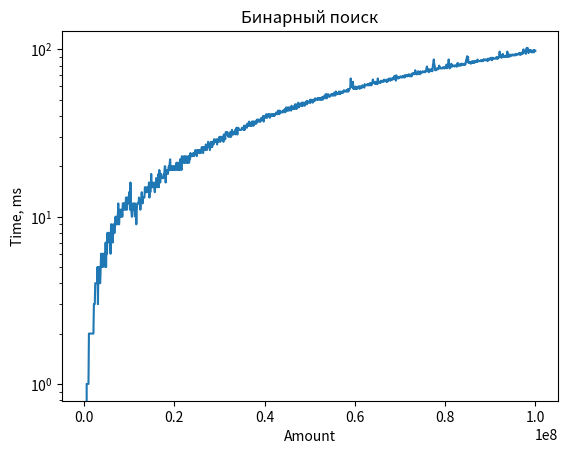

The matplotlib source for this figure:
import matplotlib.pyplot as plt

plt.title("Бинарный поиск")
x = [100000, 200000, 300000, 400000, 500000, 600000, 700000, 800000, 900000, 1000000, 1100000, 1200000, 1300000, 1400000, 1500000, 1600000, 1700000, 1800000, 1900000, 2000000, 2100000, 2200000, 2300000, 2400000, 2500000, 2600000, 2700000, 2800000, 2900000, 3000000, 3100000, 3200000, 3300000, 3400000, 3500000, 3600000, 3700000, 3800000, 3900000, 4000000, 4100000, 4200000, 4300000, 4400000, 4500000, 4600000, 4700000, 4800000, 4900000, 5000000, 5100000, 5200000, 5300000, 5400000, 5500000, 5600000, 5700000, 5800000, 5900000, 6000000, 6100000, 6200000, 6300000, 6400000, 6500000, 6600000, 6700000, 6800000, 6900000, 7000000, 7100000, 7200000, 7300000, 7400000, 7500000, 7600000, 7700000, 7800000, 7900000, 8000000, 8100000, 8200000, 8300000, 8400000, 8500000, 8600000, 8700000, 8800000, 8900000, 9000000, 9100000, 9200000, 9300000, 9400000, 9500000, 9600000, 9700000, 9800000, 9900000, 10000000, 10100000, 10200000, 10300000, 10400000, 10500000, 10600000, 10700000, 10800000, 10900000, 11000000, 11100000, 11200000, 11300000, 11400000, 11500000, 11600000, 11700000, 11800000, 11900000, 12000000, 12100000, 12200000, 12300000, 12400000, 12500000, 12600000, 12700000, 12800000, 12900000, 13000000, 13100000, 13200000, 13300000, 13400000, 13500000, 13600000, 13700000, 13800000, 13900000, 14000000, 14100000, 14200000, 14300000, 14400000, 14500000, 14600000, 14700000, 14800000, 14900000, 15000000, 15100000, 15200000, 15300000, 15400000, 15500000, 15600000, 15700000, 15800000, 15900000, 16000000, 16100000, 16200000, 16300000, 16400000, 16500000, 16600000, 16700000, 16800000, 16900000, 17000000, 17100000, 17200000, 17300000, 17400000, 17500000, 17600000, 17700000, 17800000, 17900000, 18000000, 18100000, 18200000, 18300000, 18400000, 18500000, 18600000, 18700000, 18800000, 18900000, 19000000, 19100000, 19200000, 19300000, 19400000, 19500000, 19600000, 19700000, 19800000, 19900000, 20000000, 20100000, 20200000, 20300000, 20400000, 20500000, 20600000, 20700000, 20800000, 20900000, 21000000, 21100000, 21200000, 21300000, 21400000, 21500000, 21600000, 21700000, 21800000, 21900000, 22000000, 22100000, 22200000, 22300000, 22400000, 22500000, 22600000, 22700000, 22800000, 22900000, 23000000, 23100000, 23200000, 23300000, 23400000, 23500000, 23600000, 23700000, 23800000, 23900000, 24000000, 24100000, 24200000, 24300000, 24400000, 24500000, 24600000, 24700000, 24800000, 24900000, 25000000, 25100000, 25200000, 25300000, 25400000, 25500000, 25600000, 25700000, 25800000, 25900000, 26000000, 26100000, 26200000, 26300000, 26400000, 26500000, 26600000, 26700000, 26800000, 26900000, 27000000, 27100000, 27200000, 27300000, 27400000, 27500000, 27600000, 27700000, 27800000, 27900000, 28000000, 28100000, 28200000, 28300000, 28400000, 28500000, 28600000, 28700000, 28800000, 28900000, 29000000, 29100000, 29200000, 29300000, 29400000, 29500000, 29600000, 29700000, 29800000, 29900000, 30000000, 30100000, 30200000, 30300000, 30400000, 30500000, 30600000, 30700000, 30800000, 30900000, 31000000, 31100000, 31200000, 31300000, 31400000, 31500000, 31600000, 31700000, 31800000, 31900000, 32000000, 32100000, 32200000, 32300000, 32400000, 32500000, 32600000, 32700000, 32800000, 32900000, 33000000, 33100000, 33200000, 33300000, 33400000, 33500000, 33600000, 33700000, 33800000, 33900000, 34000000, 34100000, 34200000, 34300000, 34400000, 34500000, 34600000, 34700000, 34800000, 34900000, 35000000, 35100000, 35200000, 35300000, 35400000, 35500000, 35600000, 35700000, 35800000, 35900000, 36000000, 36100000, 36200000, 36300000, 36400000, 36500000, 36600000, 36700000, 36800000, 36900000, 37000000, 37100000, 37200000, 37300000, 37400000, 37500000, 37600000, 37700000, 37800000, 37900000, 38000000, 38100000, 38200000, 38300000, 38400000, 38500000, 38600000, 38700000, 38800000, 38900000, 39000000, 39100000, 39200000, 39300000, 39400000, 39500000, 39600000, 39700000, 39800000, 39900000, 40000000, 40100000, 40200000, 40300000, 40400000, 40500000, 40600000, 40700000, 40800000, 40900000, 41000000, 41100000, 41200000, 41300000, 41400000, 41500000, 41600000, 41700000, 41800000, 41900000, 42000000, 42100000, 42200000, 42300000, 42400000, 42500000, 42600000, 42700000, 42800000, 42900000, 43000000, 43100000, 43200000, 43300000, 43400000, 43500000, 43600000, 43700000, 43800000, 43900000, 44000000, 44100000, 44200000, 44300000, 44400000, 44500000, 44600000, 44700000, 44800000, 44900000, 45000000, 45100000, 45200000, 45300000, 45400000, 45500000, 45600000, 45700000, 45800000, 45900000, 46000000, 46100000, 46200000, 46300000, 46400000, 46500000, 46600000, 46700000, 46800000, 46900000, 47000000, 47100000, 47200000, 47300000, 47400000, 47500000, 47600000, 47700000, 47800000, 47900000, 48000000, 48100000, 48200000, 48300000, 48400000, 48500000, 48600000, 48700000, 48800000, 48900000, 49000000, 49100000, 49200000, 49300000, 49400000, 49500000, 49600000, 49700000, 49800000, 49900000, 50000000, 50100000, 50200000, 50300000, 50400000, 50500000, 50600000, 50700000, 50800000, 50900000, 51000000, 51100000, 51200000, 51300000, 51400000, 51500000, 51600000, 51700000, 51800000, 51900000, 52000000, 52100000, 52200000, 52300000, 52400000, 52500000, 52600000, 52700000, 52800000, 52900000, 53000000, 53100000, 53200000, 53300000, 53400000, 53500000, 53600000, 53700000, 53800000, 53900000, 54000000, 54100000, 54200000, 54300000, 54400000, 54500000, 54600000, 54700000, 54800000, 54900000, 55000000, 55100000, 55200000, 55300000, 55400000, 55500000, 55600000, 55700000, 55800000, 55900000, 56000000, 56100000, 56200000, 56300000, 56400000, 56500000, 56600000, 56700000, 56800000, 56900000, 57000000, 57100000, 57200000, 57300000, 57400000, 57500000, 57600000, 57700000, 57800000, 57900000, 58000000, 58100000, 58200000, 58300000, 58400000, 58500000, 58600000, 58700000, 58800000, 58900000, 59000000, 59100000, 59200000, 59300000, 59400000, 59500000, 59600000, 59700000, 59800000, 59900000, 60000000, 60100000, 60200000, 60300000, 60400000, 60500000, 60600000, 60700000, 60800000, 60900000, 61000000, 61100000, 61200000, 61300000, 61400000, 61500000, 61600000, 61700000, 61800000, 61900000, 62000000, 62100000, 62200000, 62300000, 62400000, 62500000, 62600000, 62700000, 62800000, 62900000, 63000000, 63100000, 63200000, 63300000, 63400000, 63500000, 63600000, 63700000, 63800000, 63900000, 64000000, 64100000, 64200000, 64300000, 64400000, 64500000, 64600000, 64700000, 64800000, 64900000, 65000000, 65100000, 65200000, 65300000, 65400000, 65500000, 65600000, 65700000, 65800000, 65900000, 66000000, 66100000, 66200000, 66300000, 66400000, 66500000, 66600000, 66700000, 66800000, 66900000, 67000000, 67100000, 67200000, 67300000, 67400000, 67500000, 67600000, 67700000, 67800000, 67900000, 68000000, 68100000, 68200000, 68300000, 68400000, 68500000, 68600000, 68700000, 68800000, 68900000, 69000000, 69100000, 69200000, 69300000, 69400000, 69500000, 69600000, 69700000, 69800000, 69900000, 70000000, 70100000, 70200000, 70300000, 70400000, 70500000, 70600000, 70700000, 70800000, 70900000, 71000000, 71100000, 71200000, 71300000, 71400000, 71500000, 71600000, 71700000, 71800000, 71900000, 72000000, 72100000, 72200000, 72300000, 72400000, 72500000, 72600000, 72700000, 72800000, 72900000, 73000000, 73100000, 73200000, 73300000, 73400000, 73500000, 73600000, 73700000, 73800000, 73900000, 74000000, 74100000, 74200000, 74300000, 74400000, 74500000, 74600000, 74700000, 74800000, 74900000, 75000000, 75100000, 75200000, 75300000, 75400000, 75500000, 75600000, 75700000, 75800000, 75900000, 76000000, 76100000, 76200000, 76300000, 76400000, 76500000, 76600000, 76700000, 76800000, 76900000, 77000000, 77100000, 77200000, 77300000, 77400000, 77500000, 77600000, 77700000, 77800000, 77900000, 78000000, 78100000, 78200000, 78300000, 78400000, 78500000, 78600000, 78700000, 78800000, 78900000, 79000000, 79100000, 79200000, 79300000, 79400000, 79500000, 79600000, 79700000, 79800000, 79900000, 80000000, 80100000, 80200000, 80300000, 80400000, 80500000, 80600000, 80700000, 80800000, 80900000, 81000000, 81100000, 81200000, 81300000, 81400000, 81500000, 81600000, 81700000, 81800000, 81900000, 82000000, 82100000, 82200000, 82300000, 82400000, 82500000, 82600000, 82700000, 82800000, 82900000, 83000000, 83100000, 83200000, 83300000, 83400000, 83500000, 83600000, 83700000, 83800000, 83900000, 84000000, 84100000, 84200000, 84300000, 84400000, 84500000, 84600000, 84700000, 84800000, 84900000, 85000000, 85100000, 85200000, 85300000, 85400000, 85500000, 85600000, 85700000, 85800000, 85900000, 86000000, 86100000, 86200000, 86300000, 86400000, 86500000, 86600000, 86700000, 86800000, 86900000, 87000000, 87100000, 87200000, 87300000, 87400000, 87500000, 87600000, 87700000, 87800000, 87900000, 88000000, 88100000, 88200000, 88300000, 88400000, 88500000, 88600000, 88700000, 88800000, 88900000, 89000000, 89100000, 89200000, 89300000, 89400000, 89500000, 89600000, 89700000, 89800000, 89900000, 90000000, 90100000, 90200000, 90300000, 90400000, 90500000, 90600000, 90700000, 90800000, 90900000, 91000000, 91100000, 91200000, 91300000, 91400000, 91500000, 91600000, 91700000, 91800000, 91900000, 92000000, 92100000, 92200000, 92300000, 92400000, 92500000, 92600000, 92700000, 92800000, 92900000, 93000000, 93100000, 93200000, 93300000, 93400000, 93500000, 93600000, 93700000, 93800000, 93900000, 94000000, 94100000, 94200000, 94300000, 94400000, 94500000, 94600000, 94700000, 94800000, 94900000, 95000000, 95100000, 95200000, 95300000, 95400000, 95500000, 95600000, 95700000, 95800000, 95900000, 96000000, 96100000, 96200000, 96300000, 96400000, 96500000, 96600000, 96700000, 96800000, 96900000, 97000000, 97100000, 97200000, 97300000, 97400000, 97500000, 97600000, 97700000, 97800000, 97900000, 98000000, 98100000, 98200000, 98300000, 98400000, 98500000, 98600000, 98700000, 98800000, 98900000, 99000000, 99100000, 99200000, 99300000, 99400000, 99500000, 99600000, 99700000, 99800000, 99900000, 100000000]
y = [0, 0, 0, 0, 0, 1, 1, 1, 1, 1, 2, 2, 2, 2, 2, 2, 2, 2, 2, 2, 2, 3, 3, 3, 4, 4, 4, 4, 4, 5, 3, 5, 5, 4, 4, 4, 5, 6, 5, 5, 6, 5, 6, 6, 6, 6, 5, 7, 5, 7, 6, 8, 7, 8, 8, 8, 7, 7, 6, 9, 9, 8, 8, 7, 9, 9, 8, 8, 9, 10, 9, 9, 10, 9, 10, 12, 9, 9, 11, 10, 11, 11, 10, 11, 10, 12, 12, 11, 12, 12, 11, 11, 13, 13, 11, 13, 13, 12, 12, 14, 13, 11, 16, 11, 11, 10, 10, 11, 12, 11, 11, 12, 12, 10, 11, 9, 11, 12, 12, 12, 12, 13, 12, 12, 11, 12, 13, 14, 13, 12, 13, 13, 13, 13, 15, 15, 14, 14, 14, 15, 15, 15, 14, 16, 13, 15, 14, 15, 18, 15, 15, 15, 16, 15, 15, 15, 14, 16, 15, 17, 15, 15, 16, 15, 18, 15, 19, 17, 16, 18, 18, 17, 17, 17, 17, 17, 18, 18, 20, 20, 16, 18, 19, 19, 19, 18, 19, 20, 19, 21, 22, 19, 19, 20, 20, 19, 19, 20, 19, 20, 19, 19, 20, 20, 21, 19, 21, 20, 19, 21, 20, 19, 22, 20, 22, 19, 23, 21, 21, 21, 21, 23, 21, 21, 21, 23, 22, 21, 22, 21, 23, 22, 21, 23, 22, 24, 23, 23, 23, 23, 23, 24, 24, 23, 24, 24, 25, 24, 24, 23, 25, 25, 24, 25, 24, 24, 25, 25, 24, 25, 26, 25, 26, 24, 26, 26, 26, 25, 25, 27, 26, 25, 26, 26, 28, 26, 27, 27, 25, 27, 28, 27, 27, 26, 28, 28, 27, 29, 29, 28, 28, 28, 29, 28, 27, 29, 29, 28, 29, 30, 30, 28, 29, 30, 29, 30, 30, 30, 28, 31, 29, 30, 29, 32, 32, 31, 32, 32, 31, 30, 31, 31, 30, 32, 31, 30, 32, 33, 31, 32, 31, 32, 32, 32, 33, 31, 32, 34, 32, 31, 33, 34, 33, 33, 33, 33, 33, 33, 33, 34, 34, 34, 34, 33, 35, 33, 34, 35, 35, 35, 34, 36, 35, 36, 35, 37, 35, 36, 35, 36, 35, 37, 35, 37, 37, 35, 37, 36, 37, 36, 37, 36, 38, 37, 38, 38, 37, 38, 37, 38, 37, 38, 39, 38, 38, 38, 40, 37, 40, 39, 39, 39, 39, 41, 40, 39, 40, 41, 40, 41, 41, 39, 40, 40, 41, 40, 40, 41, 41, 40, 41, 40, 41, 41, 41, 42, 41, 41, 41, 43, 42, 43, 41, 43, 42, 42, 42, 42, 42, 43, 42, 43, 43, 43, 44, 42, 43, 45, 43, 44, 43, 45, 45, 43, 44, 45, 44, 44, 43, 46, 44, 45, 45, 44, 45, 46, 44, 47, 45, 46, 44, 47, 46, 46, 48, 45, 47, 47, 47, 46, 46, 48, 46, 48, 46, 48, 47, 48, 46, 48, 48, 47, 49, 47, 49, 49, 48, 48, 48, 48, 50, 48, 49, 50, 49, 49, 48, 50, 50, 50, 49, 51, 50, 50, 50, 50, 51, 50, 51, 51, 50, 51, 51, 50, 51, 50, 51, 52, 50, 51, 52, 51, 53, 53, 51, 54, 54, 51, 53, 53, 54, 53, 52, 52, 53, 53, 53, 54, 53, 54, 53, 54, 53, 55, 55, 53, 53, 56, 54, 54, 54, 54, 55, 55, 56, 54, 55, 54, 56, 55, 55, 55, 56, 55, 56, 57, 56, 56, 56, 56, 57, 56, 57, 56, 58, 56, 58, 58, 58, 59, 67, 61, 64, 60, 59, 64, 58, 58, 59, 59, 58, 60, 58, 59, 58, 59, 59, 60, 59, 60, 58, 60, 60, 59, 60, 59, 61, 60, 60, 60, 59, 62, 61, 61, 61, 61, 61, 62, 61, 62, 61, 62, 61, 63, 61, 63, 61, 62, 63, 66, 64, 64, 63, 63, 62, 64, 63, 62, 64, 62, 67, 63, 64, 64, 64, 63, 63, 65, 64, 64, 64, 65, 65, 64, 66, 65, 65, 65, 65, 64, 66, 64, 66, 65, 65, 67, 66, 66, 65, 67, 66, 66, 67, 66, 67, 67, 69, 67, 69, 68, 65, 70, 68, 67, 68, 68, 67, 68, 68, 68, 69, 68, 68, 68, 69, 68, 69, 69, 68, 70, 68, 69, 70, 69, 70, 70, 69, 70, 70, 71, 70, 69, 70, 69, 71, 69, 71, 72, 72, 71, 72, 71, 72, 75, 72, 71, 71, 71, 71, 74, 72, 72, 73, 71, 74, 72, 72, 73, 73, 73, 74, 73, 73, 73, 74, 73, 74, 74, 78, 79, 74, 75, 76, 73, 74, 76, 75, 74, 75, 76, 75, 74, 80, 83, 87, 82, 80, 75, 76, 75, 76, 77, 76, 76, 77, 77, 80, 77, 78, 77, 77, 77, 77, 77, 78, 78, 77, 78, 77, 78, 78, 78, 81, 77, 78, 81, 80, 87, 81, 77, 81, 78, 80, 82, 80, 79, 79, 80, 80, 80, 79, 80, 80, 80, 79, 81, 79, 83, 80, 81, 81, 80, 80, 82, 80, 81, 82, 81, 82, 81, 81, 82, 81, 82, 81, 84, 87, 88, 91, 84, 90, 83, 83, 83, 84, 84, 82, 84, 83, 85, 83, 83, 85, 83, 83, 85, 85, 85, 84, 85, 84, 87, 85, 85, 85, 85, 85, 85, 86, 85, 86, 86, 85, 85, 87, 86, 87, 87, 86, 86, 87, 87, 87, 85, 88, 86, 87, 88, 87, 87, 89, 88, 89, 86, 89, 88, 89, 88, 88, 88, 88, 88, 89, 90, 88, 89, 88, 90, 89, 91, 97, 90, 93, 90, 89, 90, 90, 94, 92, 90, 90, 91, 91, 90, 92, 92, 90, 97, 92, 91, 90, 93, 91, 93, 91, 92, 92, 93, 92, 93, 93, 92, 92, 93, 93, 92, 94, 93, 93, 93, 93, 94, 94, 95, 93, 93, 95, 93, 94, 94, 96, 94, 99, 100, 96, 96, 97, 98, 94, 100, 102, 99, 102, 100, 95, 98, 97, 99, 97, 99, 98, 96, 98, 96, 97, 99, 96, 99, 98, 98]
plt.xlabel('Amount')
plt.ylabel('Time, ms')
plt.yscale('log')
plt.plot(x,y)
plt.savefig('bisearch.png')
plt.show()